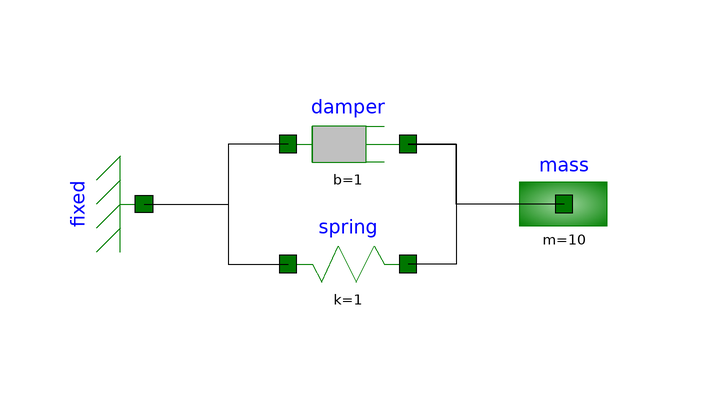

The component connection diagram of the Modelica model below, drawn from its own Placement and Line annotations.

model SpringDamperMass
          DSFLib.Mechanical.Translational.Components.Fixed fixed annotation(
            Placement(visible = true, transformation(origin = {-34, 0}, extent = {{-10, 10}, {10, -10}}, rotation = 90)));
          DSFLib.Mechanical.Translational.Components.Mass mass(m = 10, s(start = 1)) annotation(
            Placement(visible = true, transformation(origin = {36, 0}, extent = {{-10, -10}, {10, 10}}, rotation = 0)));
          DSFLib.Mechanical.Translational.Components.Spring spring annotation(
            Placement(visible = true, transformation(origin = {0, -10}, extent = {{-10, -10}, {10, 10}}, rotation = 0)));
          DSFLib.Mechanical.Translational.Components.Damper damper annotation(
            Placement(visible = true, transformation(origin = {0, 10}, extent = {{-10, -10}, {10, 10}}, rotation = 0)));
        equation
          connect(fixed.flange, spring.flange_a) annotation(
            Line(points = {{-34, 0}, {-20, 0}, {-20, -10}, {-10, -10}}));
          connect(damper.flange_a, spring.flange_a) annotation(
            Line(points = {{-10, 10}, {-20, 10}, {-20, -10}, {-10, -10}}));
          connect(damper.flange_b, spring.flange_b) annotation(
            Line(points = {{10, 10}, {18, 10}, {18, -10}, {10, -10}}));
          connect(mass.flange, damper.flange_b) annotation(
            Line(points = {{36, 0}, {18, 0}, {18, 10}, {10, 10}}));
          annotation(
            Diagram,
            experiment(StartTime = 0, StopTime = 60, Tolerance = 1e-06, Interval = 0.12));
        end SpringDamperMass;